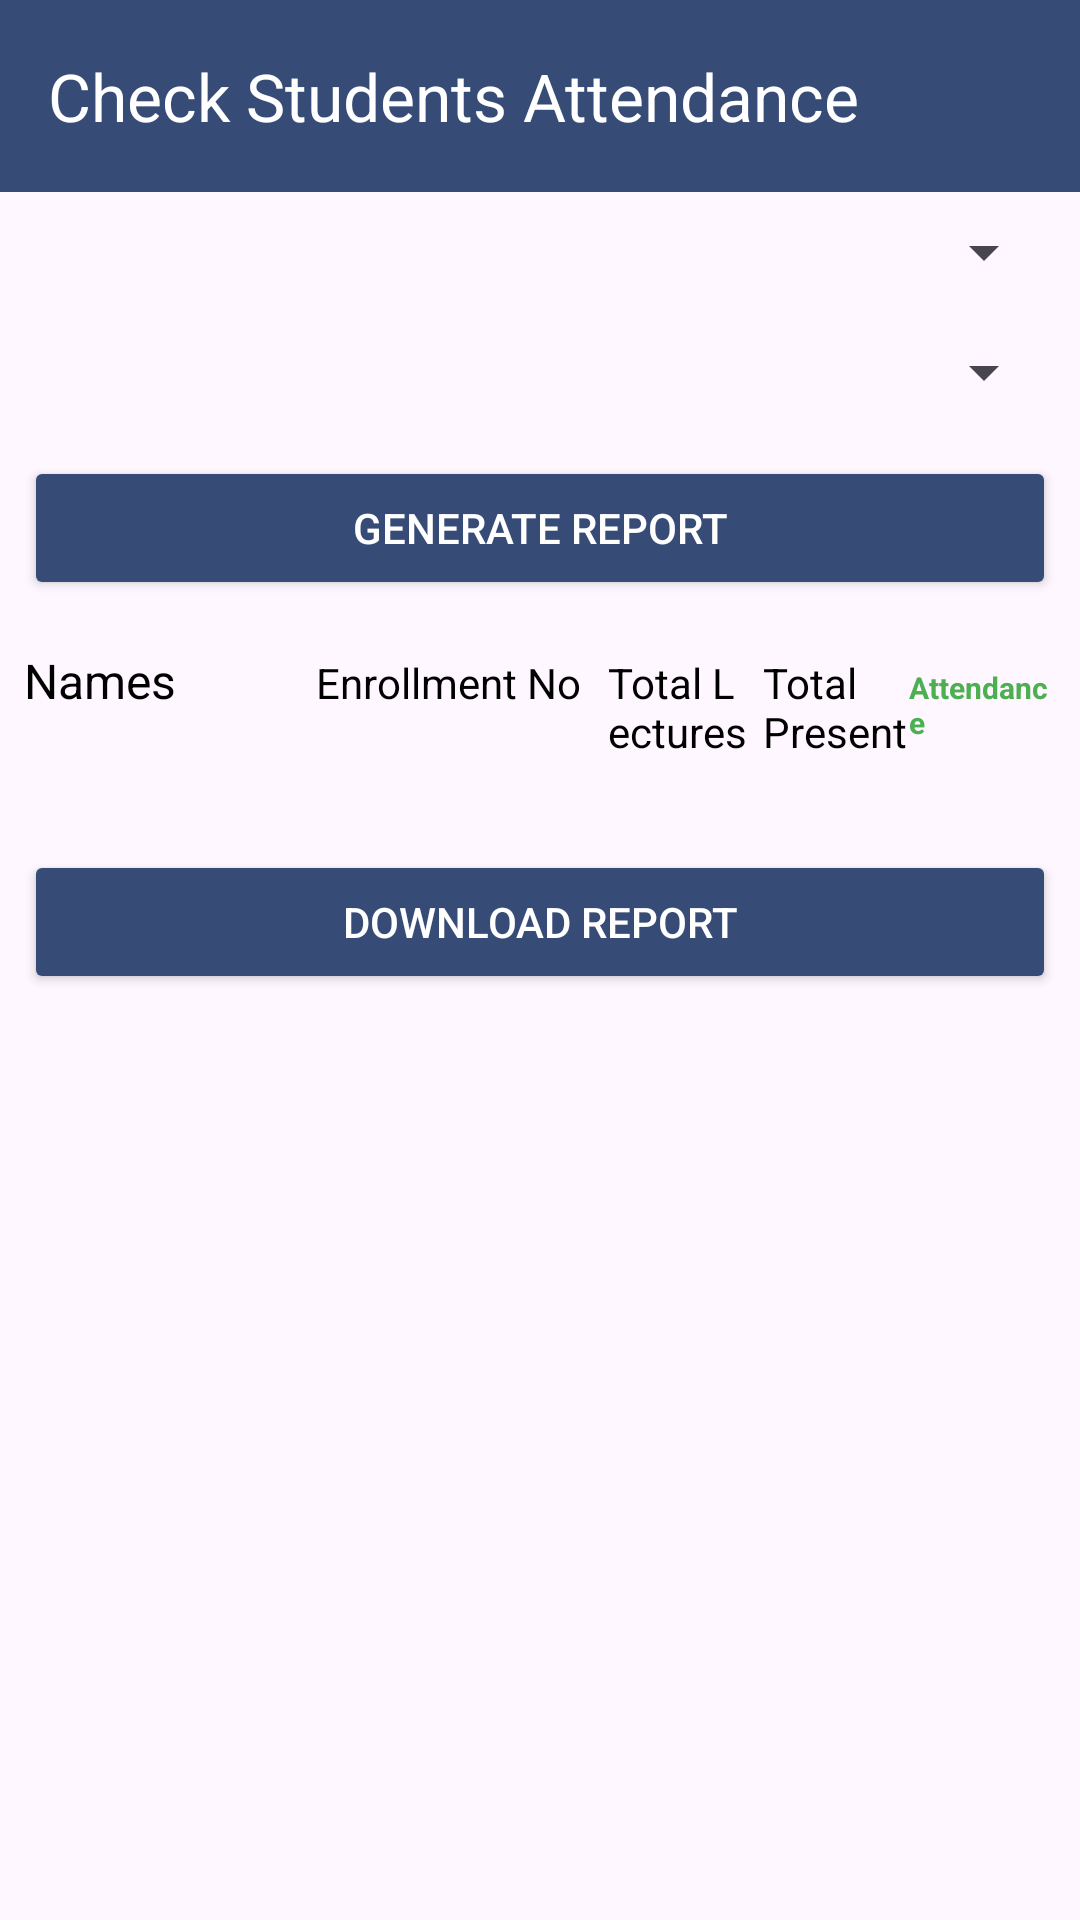

This screen was rendered from an Android layout file. Write that file and the resources it references.
<!-- AndroidManifest.xml: application theme Theme.CSMSSPoly -->
<!-- res/layout/activity_report.xml -->
<?xml version="1.0" encoding="utf-8"?>
<LinearLayout xmlns:android="http://schemas.android.com/apk/res/android"
    xmlns:app="http://schemas.android.com/apk/res-auto"
    xmlns:tools="http://schemas.android.com/tools"
    android:id="@+id/main"
    android:layout_width="match_parent"
    android:layout_height="match_parent"
    android:orientation="vertical"
    tools:context=".Teacher.ReportActivity">

    
    <androidx.appcompat.widget.Toolbar
        android:id="@+id/toolbar"
        android:layout_width="match_parent"
        android:layout_height="wrap_content"
        android:background="@color/primary_blue"
        android:theme="@style/ThemeOverlay.AppCompat.Dark.ActionBar"
        app:title="Check Students Attendance"
        app:navigationIcon="@drawable/ic_back_arrow" />

    <ScrollView
        android:layout_width="match_parent"
        android:layout_height="wrap_content"
        android:id="@+id/scrollViewReport"
        >
        <LinearLayout
            android:layout_width="match_parent"
            android:layout_height="wrap_content"
            android:orientation="vertical"
            >

    
    <Spinner
        android:id="@+id/spinnerYear"
        android:layout_width="match_parent"
        android:layout_height="wrap_content"
        android:layout_margin="8dp"
        android:prompt="@string/select_year"/>

    
    <Spinner
        android:id="@+id/spinnerDepartment"
        android:layout_width="match_parent"
        android:layout_height="wrap_content"
        android:layout_margin="8dp"
        android:prompt="@string/select_department"/>

    
    <Button
        android:id="@+id/btnGenerateReport"
        android:layout_width="match_parent"
        android:layout_height="wrap_content"
        android:text="Generate Report"
        android:layout_margin="8dp"
        android:backgroundTint="@color/primary_blue"
        android:textColor="@android:color/white" />

    <LinearLayout
        android:layout_width="match_parent"
        android:layout_height="wrap_content"
        android:orientation="horizontal"
        android:layout_margin="8dp"
        >
        
        <TextView
            android:id="@+id/tvStudentName"
            android:layout_width="0dp"
            android:layout_height="wrap_content"
            android:layout_weight="2"
            android:text="Names"
            android:textSize="16sp"
            android:textColor="@color/black" />

        
        <TextView
            android:id="@+id/tvEnrollmentNumber"
            android:layout_width="0dp"
            android:layout_height="wrap_content"
            android:layout_weight="2"
            android:text="Enrollment No"
            android:textSize="14sp"
            android:textColor="@color/black" />

        
        <TextView
            android:id="@+id/tvTotalLectures"
            android:layout_width="0dp"
            android:layout_height="wrap_content"
            android:layout_weight="1"
            android:text="Total Lectures"
            android:textSize="14sp"
            android:layout_marginRight="3dp"
            android:textColor="@color/black" />

        
        <TextView
            android:id="@+id/tvTotalPresent"
            android:layout_width="0dp"
            android:layout_height="wrap_content"
            android:layout_weight="1"
            android:text="Total Present"
            android:textSize="14sp"
            android:textColor="@color/black" />

        
        <TextView
            android:id="@+id/tvAttendancePercentage"
            android:layout_width="0dp"
            android:layout_height="wrap_content"
            android:layout_weight="1"
            android:text="Attendance"
            android:textSize="10sp"
            android:textColor="#4CAF50"
            android:textStyle="bold" />
    </LinearLayout>




    
    <androidx.recyclerview.widget.RecyclerView
        android:id="@+id/recyclerViewAttendance"
        android:layout_width="match_parent"
        android:layout_height="match_parent"
        android:layout_margin="8dp" />

            
            <Button
                android:id="@+id/btnDownloadReport"
                android:layout_width="match_parent"
                android:layout_height="wrap_content"
                android:text="Download Report"
                android:layout_margin="8dp"
                android:backgroundTint="@color/primary_blue"
                android:textColor="@android:color/white" />


        </LinearLayout>
    </ScrollView>




</LinearLayout>
<!-- resources referenced by this layout -->
<resources>
  <color name="black">#FF000000</color>
  <color name="primary_blue">#364B76</color>
  <string name="select_department">Select Department\n</string>
  <string name="select_year">Select Year</string>
  <style name="Theme.CSMSSPoly" parent="Base.Theme.CSMSSPoly">
          <item name="colorPrimary">@color/primary_blue</item>
          <item name="colorSecondary">@color/primary_blue</item>
      </style>
  <style name="Base.Theme.CSMSSPoly" parent="Theme.Material3.DayNight.NoActionBar">
          
          <item name="colorPrimary">@color/primary_blue</item>
          <item name="colorSecondary">@color/primary_blue</item>
          
      </style>
</resources>
